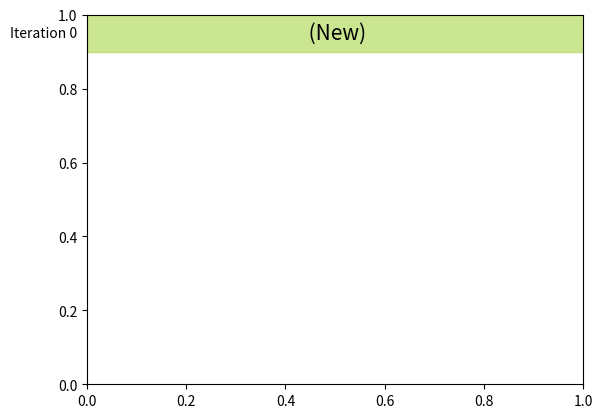

Write Python code to recreate this figure. (Note: this script raises an exception after producing the figure.)
import matplotlib.pyplot as plt
import matplotlib.patches as patches
import numpy as np
import itertools
from scipy.optimize import fsolve

# Equations for the supergolden ratio and plastic number
def supergolden_equation(x):
    return x**3 - x - 1

def plastic_equation(x):
    return x**3 - x - 1

# Constants
GOLDEN_RATIO = (1 + np.sqrt(5)) / 2
SUPERGOLDEN_RATIO = fsolve(supergolden_equation, 1.0)[0]
PLASTIC_NUMBER = fsolve(plastic_equation, 1.0)[0]
TOLERANCE = 1e-2

# Parameters
ITERATION_DEPTH = 8   # Currently can't go past 10 before decreasing height of tiles
CONTRACTION_VALUE = 1/3**0.5

# Must be between 1/2 and 1

# Functions and Inverses of IFS
def f_1(x):
    return CONTRACTION_VALUE * x

def f_2(x):
    return CONTRACTION_VALUE * x + (1 - CONTRACTION_VALUE)

def f_1_inverse(y):
    return y / CONTRACTION_VALUE

def f_2_inverse(y):
    return (y - (1 - CONTRACTION_VALUE)) / CONTRACTION_VALUE

FUNCTIONS = [f_1, f_2]
INV_FUNCTIONS = [f_1_inverse, f_2_inverse]

# Global Variables
TILE_COLOR_DICT = {}
FIG, AX = plt.subplots()

# Functions for generating Attractor
def lexicographic_list(iteration_depth, num_functions):
    """Generate lexicographically ordered combinations for addressing functions."""
    values = range(1, num_functions + 1)
    return list(itertools.product(values, repeat=iteration_depth))

def apply_ifs_functions(address, point, functions, iteration_depth):
    """Apply iterated function system functions."""
    result = point
    for i in reversed(range(iteration_depth)):
        func_index = address[i] - 1  # Adjust address to 0-based index
        result = functions[func_index](result)
    return result

def apply_ifs_inverse_functions(address, point, inverse_functions, iteration_depth):
    """Apply inverse iterated function system functions."""
    result = point
    for i in range(iteration_depth):
        func_index = address[i] - 1  # Adjust address to 0-based index
        result = inverse_functions[func_index](result)
    return result

def generate_random_color():
    """Generate a random RGB color."""
    return np.random.rand(3,)

def calculate_top_tile(depth, functions, inv_functions, num_functions):
    """Calculate and generate distinct top tiles for each iteration depth."""
    tiles = []

    for i, address in enumerate(lexicographic_list(depth, num_functions)):
        if not tiles:
            L_top = 0  # Set initial value for the first iteration
        else:
            L_top = max([t[1] for t in tiles])
        R_top = apply_ifs_functions(address, 1, functions, depth)

        # Check if the tile is entirely covered by any previous tile
        if any(L <= L_top and R >= R_top for L, R, _, _, _ in tiles):
            continue

        # Get the key for the dictionary based on the inverse function
        characterization = apply_ifs_inverse_functions(address, L_top, inv_functions, depth)

        # Check if the tile is equivalent to any previous tile with a tolerance
        equivalent_tile = None
        for key, value in TILE_COLOR_DICT.items():
            if np.allclose(characterization, key[0], atol=TOLERANCE):  # Adjust tolerance as needed
                equivalent_tile = value
                break

        if equivalent_tile is not None:
            color, _ = equivalent_tile
            is_new = False
        else:
            color = generate_random_color()
            is_new = True
            TILE_COLOR_DICT[(characterization, is_new)] = (color, is_new, address)  # Add address as a key

        tiles.append((L_top, R_top, color, is_new, address))

    return tiles

# Functions for drawing IFS
def draw_top_tiles(top_tiles, height, iteration_depth):
    """Draw rectangles for the calculated top tiles with addresses."""
    for tile in top_tiles:
        color, is_new, address = tile[2], tile[3], tile[4]

        # Check if the tile is new and not banned with a tolerance
        if is_new and not (np.isclose(tile[0], tile[1], atol=TOLERANCE) or tile[0] >= tile[1]):
            rect = patches.Rectangle((tile[0], 1 - height), tile[1] - tile[0], -0.1, linewidth=1,
                                     edgecolor=color, facecolor=color, alpha=0.7)
            AX.add_patch(rect)

            # Add address text inside the rectangle with size decreasing with iteration depth
            if iteration_depth <= 4:
                address_str = ''.join(map(str, address))
                text_size = 15 - 2.5 * iteration_depth  # Adjust this value as needed

                plt.text((tile[0] + tile[1]) / 2, 1 - height - 0.05, f'{address_str} (New)', fontsize=text_size,
                         ha='center', va='center', color='white' if np.mean(color) < 0.5 else 'black')

    # Add iteration depth label
    plt.text(-0.02, 1 - height - 0.05, f'Iteration {iteration_depth}', fontsize=10, ha='right', va='center')


def draw():
    """Draw the final plot."""
    AX.set_yticks([])
    #AX.set_xlabel('Unit Interval')
    #plt.title('Overlapping Cantor IFS for contraction factor of golden ratio')
    plt.savefig('Cantor-golden.png', bbox_inches='tight')
    plt.show()


if __name__ == "__main__":
    for i in range(ITERATION_DEPTH):
        top_tiles = calculate_top_tile(i, FUNCTIONS, INV_FUNCTIONS, len(FUNCTIONS))
        draw_top_tiles(top_tiles, i / ITERATION_DEPTH, i)
    draw()
    print('Number of equivalence Classes:', len(TILE_COLOR_DICT))
